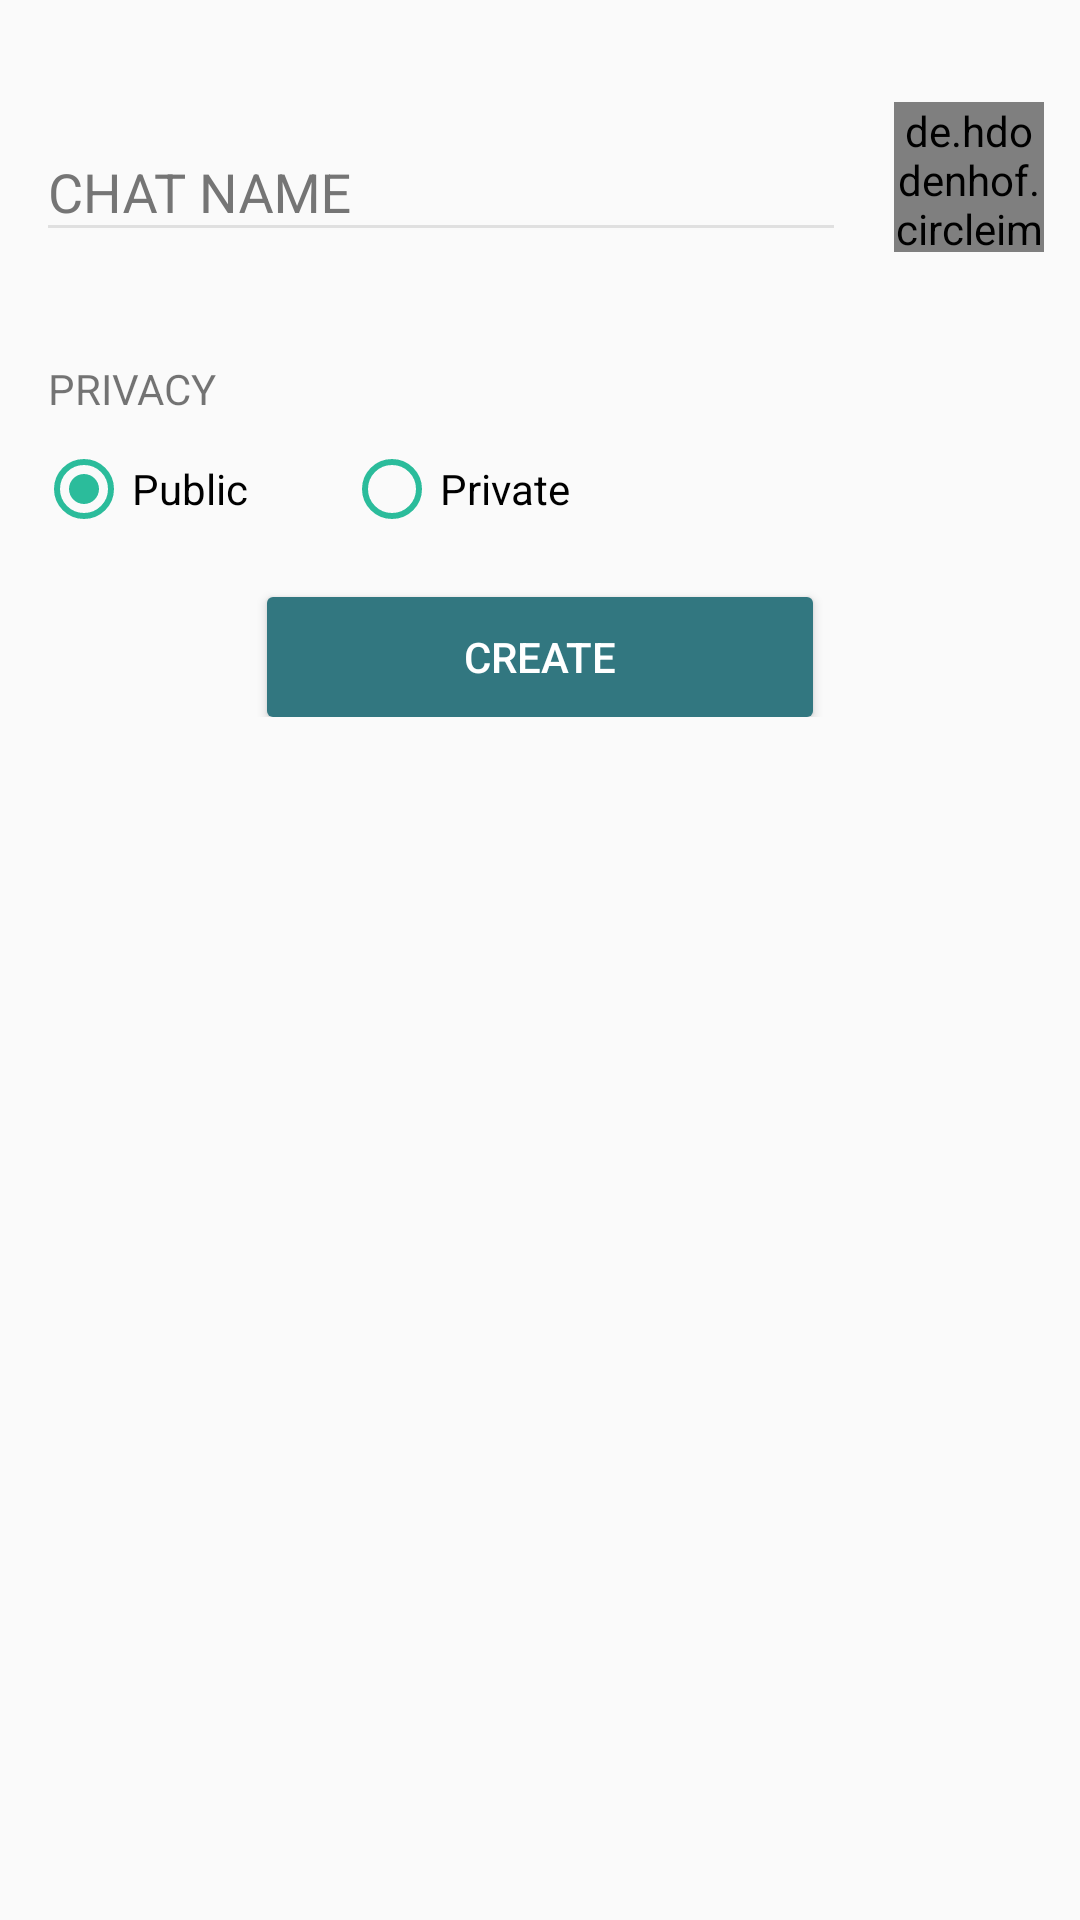

Android layout source for this screen:
<!-- AndroidManifest.xml: application theme AppTheme -->
<!-- res/layout/fragment_new_chat.xml -->
<?xml version="1.0" encoding="utf-8"?>
<ScrollView
    xmlns:android="http://schemas.android.com/apk/res/android"
    xmlns:app="http://schemas.android.com/apk/res-auto"
    android:layout_width="match_parent"
    android:layout_height="match_parent">

    <RelativeLayout
                    android:layout_width="match_parent"
                    android:layout_height="wrap_content"
                    android:orientation="vertical"
                    android:padding="12dp">

        <LinearLayout
            android:id="@+id/new_chat_name_container"
            android:layout_width="match_parent"
            android:layout_height="wrap_content"
            android:layout_alignParentTop="true"
            android:orientation="horizontal">

            <android.support.design.widget.TextInputLayout
                android:id="@+id/new_chat_name_layout"
                android:layout_width="0dp"
                android:layout_height="wrap_content"
                android:layout_marginEnd="16dp"
                android:layout_marginTop="16dp"
                android:layout_weight="1"
                android:textColorHint="@color/new_chat_edit_text_hint_color"
                app:hintTextAppearance="@style/NewChatTextInputEditText">

                <android.support.design.widget.TextInputEditText
                    android:id="@+id/new_chat_name_edit"
                    android:layout_width="match_parent"
                    android:layout_height="wrap_content"
                    android:hint="@string/chat_name"
                    android:textCursorDrawable="@color/new_chat_edit_text_hint_color"
                    app:backgroundTint="#e0e0e0"/>
            </android.support.design.widget.TextInputLayout>

            <de.hdodenhof.circleimageview.CircleImageView
                android:id="@+id/new_chat_image"
                android:layout_width="@dimen/image_size_main"
                android:layout_height="@dimen/image_size_main"
                android:layout_gravity="bottom"
                android:background="@drawable/group_icon"
                android:clickable="true"/>
        </LinearLayout>

        <TextView
            android:id="@+id/new_chat_privacy_title"
            android:layout_width="wrap_content"
            android:layout_height="wrap_content"
            android:layout_below="@id/new_chat_name_container"
            android:layout_marginTop="36dp"
            android:paddingEnd="4dp"
            android:paddingStart="4dp"
            android:text="@string/privacy"/>

        <RadioGroup
            android:id="@+id/new_chat_privacy_container"
            android:layout_width="match_parent"
            android:layout_height="wrap_content"
            android:layout_below="@id/new_chat_privacy_title"
            android:layout_marginTop="8dp"
            android:orientation="horizontal">

            <android.support.v7.widget.AppCompatRadioButton
                android:id="@+id/radio_public"
                android:layout_width="wrap_content"
                android:layout_height="wrap_content"
                android:checked="true"
                android:text="@string/new_chat_radio_public"
                app:buttonTint="@color/colorPrimary"/>

            <android.support.v7.widget.AppCompatRadioButton
                android:id="@+id/radio_private"
                android:layout_width="wrap_content"
                android:layout_height="wrap_content"
                android:layout_marginStart="32dp"
                android:text="@string/new_chat_radio_private"
                app:buttonTint="@color/colorPrimary"/>
        </RadioGroup>

        <TextView
            android:id="@+id/new_chat_members_title"
            android:layout_width="wrap_content"
            android:layout_height="wrap_content"
            android:layout_below="@id/new_chat_privacy_container"
            android:layout_marginTop="36dp"
            android:paddingEnd="4dp"
            android:paddingStart="4dp"
            android:text="@string/new_chat_members_title"
            android:visibility="gone"/>

        <android.support.v7.widget.RecyclerView
            android:id="@+id/new_chat_members_container"
            android:layout_width="match_parent"
            android:layout_height="180dp"
            android:layout_below="@id/new_chat_members_title"
            android:layout_marginTop="8dp"
            android:visibility="gone"/>

        <Button
            android:id="@+id/new_chat_button_create"
            style="@style/NewChatButtonCreate"
            android:layout_width="182dp"
            android:layout_height="40dp"
            android:layout_below="@id/new_chat_members_container"
            android:layout_centerHorizontal="true"
            android:layout_marginTop="20dp"
            android:text="@string/new_chat_button_create"/>
    </RelativeLayout>
</ScrollView>
<!-- resources referenced by this layout -->
<resources>
  <color name="colorPrimary">#2bbc9b</color>
  <color name="new_chat_edit_text_hint_color">#757575</color>
  <dimen name="image_size_main">50dp</dimen>
  <!-- drawable group_icon: png bitmap (drawable, 2171 bytes) -->
  <string name="chat_name">CHAT NAME</string>
  <string name="new_chat_button_create">CREATE</string>
  <string name="new_chat_members_title">SELECT MEMBERS</string>
  <string name="new_chat_radio_private">Private</string>
  <string name="new_chat_radio_public">Public</string>
  <string name="privacy">PRIVACY</string>
  <style name="NewChatButtonCreate">
          <item name="android:background">@drawable/new_chat_button_create</item>
          <item name="android:textColor">@color/white</item>
      </style>
  <style name="NewChatTextInputEditText" parent="@android:style/TextAppearance">
          <item name="android:textColor">@color/new_chat_edit_text_hint_color</item>
      </style>
  <style name="AppTheme" parent="Theme.AppCompat.Light.NoActionBar">
          
          <item name="colorPrimary">@color/colorPrimary</item>
          <item name="colorPrimaryDark">@color/colorPrimaryDark</item>
          <item name="colorAccent">@color/colorAccent</item>
          <item name="colorControlNormal">@color/colorAccent</item>
          <item name="textColorError">@color/invalid_info_test_color</item>
      </style>
  <!-- drawable new_chat_button_create (drawable) -->
  <?xml version="1.0" encoding="utf-8"?>
  <selector xmlns:android="http://schemas.android.com/apk/res/android">
      <item android:state_pressed="true">
          <shape android:shape="rectangle">
              <corners android:radius="@dimen/cardCornerRadius"/>
              <solid android:color="@color/new_chat_create_button_pressed"/>
          </shape>
      </item>
  
      <item>
          <shape android:shape="rectangle">
              <corners android:radius="@dimen/cardCornerRadius"/>
              <solid android:color="@color/new_chat_create_button"/>
          </shape>
      </item>
  </selector>
  <color name="white">#FFFFFF</color>
  <color name="colorPrimaryDark">#24a185</color>
  <color name="colorAccent">#ffffff</color>
  <color name="invalid_info_test_color">#EE6767</color>
  <dimen name="cardCornerRadius">2dp</dimen>
  <color name="new_chat_create_button_pressed">#1c5b63</color>
  <color name="new_chat_create_button">#327780</color>
</resources>
